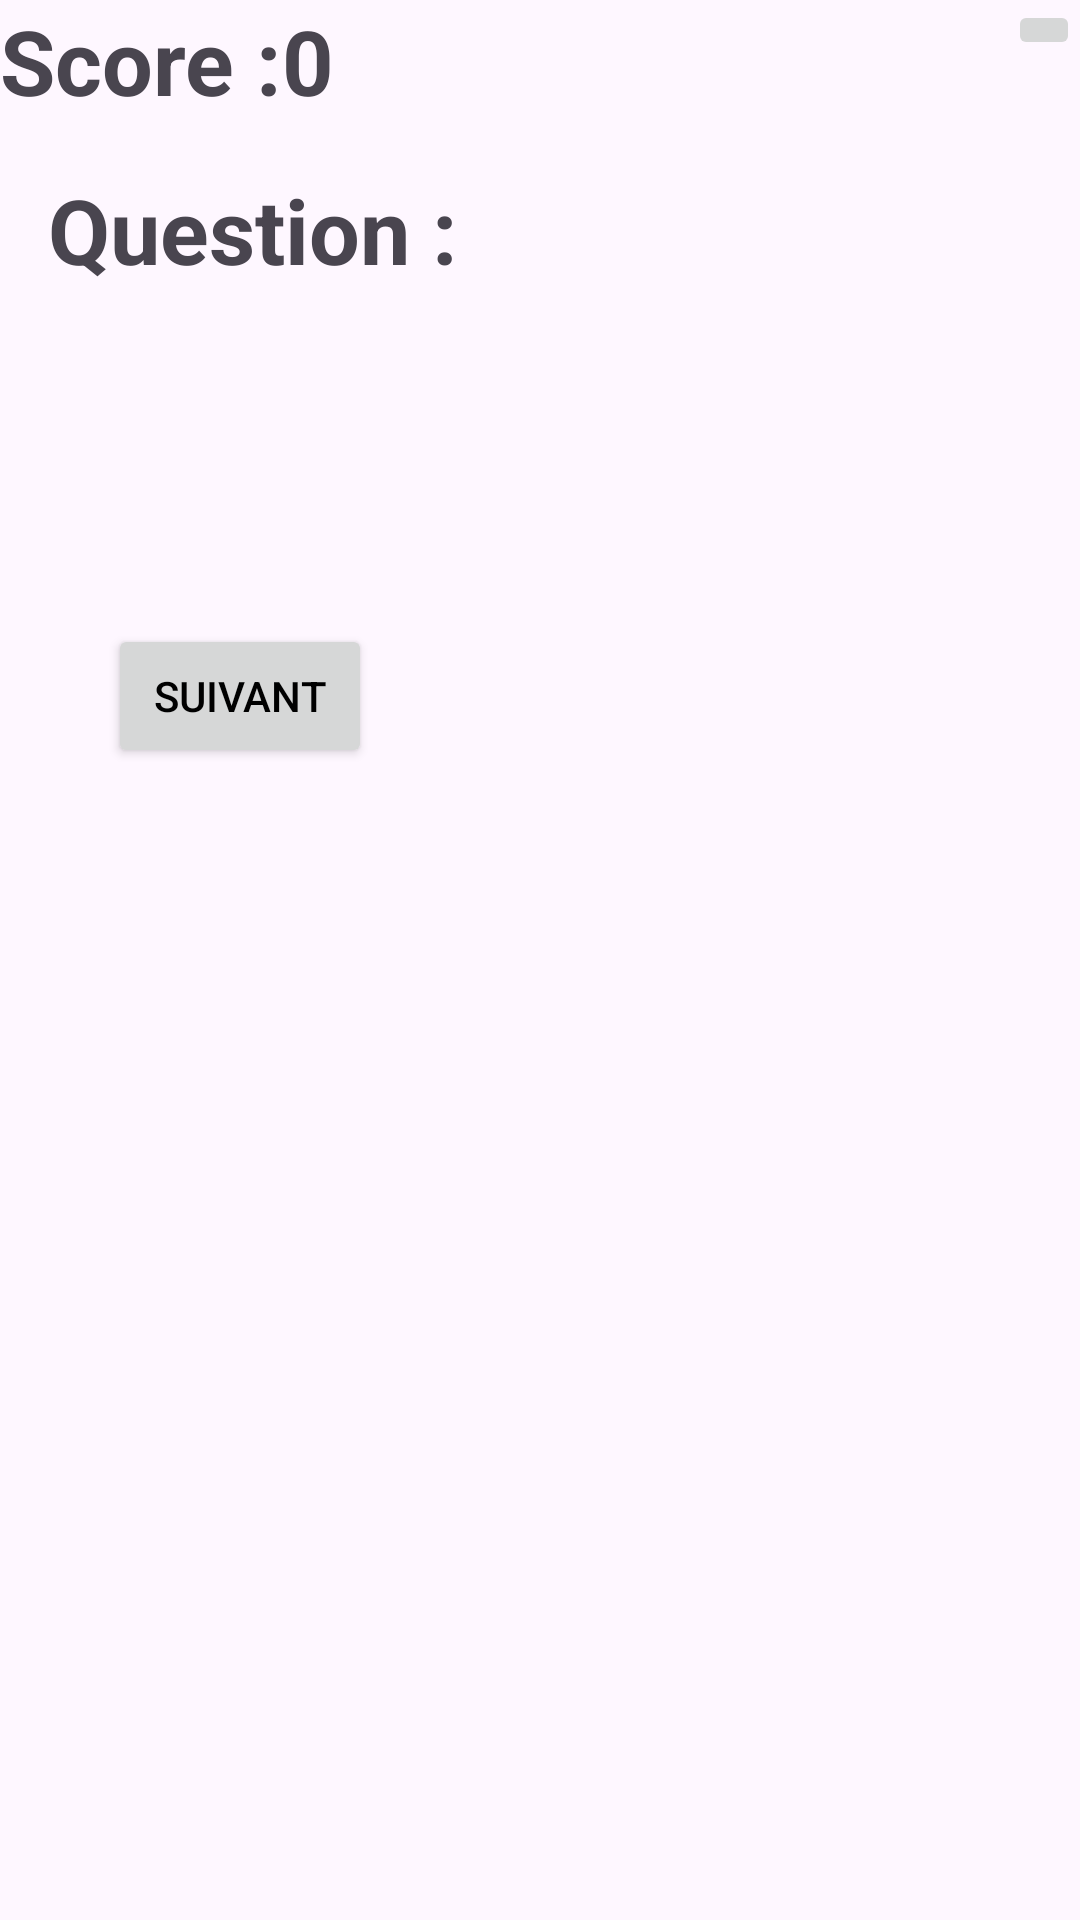

Reconstruct the res/layout file that produces this screen, plus the resources it refers to.
<!-- AndroidManifest.xml: application theme Theme.Concocte -->
<!-- res/layout/fragment_quizz.xml -->
<?xml version="1.0" encoding="utf-8"?>
<androidx.constraintlayout.widget.ConstraintLayout xmlns:android="http://schemas.android.com/apk/res/android"
    xmlns:app="http://schemas.android.com/apk/res-auto"
    xmlns:tools="http://schemas.android.com/tools"
    android:layout_width="match_parent"
    android:layout_height="match_parent"
    tools:context=".MainActivity">

    <LinearLayout
        android:layout_width="match_parent"
        android:layout_height="match_parent"
        android:orientation="vertical">

        <LinearLayout
            android:layout_width="match_parent"
            android:layout_height="wrap_content"
            >
            <TextView
                android:id="@+id/scoreLabelTextView"
                android:layout_width="wrap_content"
                android:layout_height="wrap_content"
                android:text="Score :"
                android:textSize="30sp"
                android:textStyle="bold"/>

            <TextView
                android:id="@+id/scoreTextView"
                android:layout_width="wrap_content"
                android:layout_height="wrap_content"
                android:layout_toRightOf="@id/scoreLabelTextView"
                android:text="0"
                android:textSize="30sp"
                android:textStyle="bold" />

            <LinearLayout
                android:layout_width="match_parent"
                android:layout_height="wrap_content"
                android:orientation="vertical">
                <ImageButton
                    android:id="@+id/stopQuizz"
                    android:layout_width="wrap_content"
                    android:layout_height="wrap_content"
                    android:layout_gravity="end"
                    android:contentDescription="Close button"
                    android:src="@drawable/baseline_close_24" />
            </LinearLayout>
        </LinearLayout>

        <RelativeLayout xmlns:android="http://schemas.android.com/apk/res/android"

            android:id="@+id/relativeLayoutMain"
            android:layout_width="match_parent"
            android:layout_height="match_parent"
            android:padding="16dp">

            <TextView
                android:id="@+id/questionLabelTextView"
                android:layout_width="wrap_content"
                android:layout_height="wrap_content"
                android:text="Question :"
                android:textSize="30sp"
                android:textStyle="bold" />

            <TextView
                android:id="@+id/questionTextView"
                android:layout_width="wrap_content"
                android:layout_height="wrap_content"
                android:layout_below="@id/questionLabelTextView"
                android:text=""
                android:textSize="20sp" />

            <GridLayout xmlns:android="http://schemas.android.com/apk/res/android"
                android:id="@+id/gridLayoutAnswers"
                android:layout_width="match_parent"
                android:layout_height="wrap_content"
                android:layout_below="@id/questionTextView"
                android:layout_marginTop="20dp"
                android:alignmentMode="alignMargins"
                android:columnCount="2"
                android:columnOrderPreserved="false"
                android:rowCount="2">

            </GridLayout>

            <TextView
                android:id="@+id/textViewExplication"
                android:layout_width="wrap_content"
                android:layout_height="wrap_content"
                android:layout_below="@id/gridLayoutAnswers"
                android:layout_marginTop="20dp"
                android:text=""
                android:textSize="18sp" />

            <Button
                android:id="@+id/nextQuestionButton"
                android:layout_width="wrap_content"
                android:layout_height="wrap_content"
                android:layout_below="@id/textViewExplication"
                android:layout_marginLeft="20dp"
                android:layout_marginTop="20dp"
                android:text="Suivant"
                android:textColor="@color/black"/>


        </RelativeLayout>
    </LinearLayout>


</androidx.constraintlayout.widget.ConstraintLayout>
<!-- resources referenced by this layout -->
<resources>
  <color name="black">#FF000000</color>
  <style name="Theme.Concocte" parent="Base.Theme.Concocte" />
  <style name="Base.Theme.Concocte" parent="Theme.Material3.DayNight.NoActionBar">
          
          <item name="colorPrimary">@color/light_violet</item>
          <item name="colorSecondary">@color/white</item>
          <item name="colorTertiary">@color/white</item>
          <item name="colorError">@color/light_red</item>
      </style>
  <color name="light_violet">#C4BFFF</color>
  <color name="white">#f5f5f5</color>
  <color name="light_red">#ffeaea</color>
</resources>
